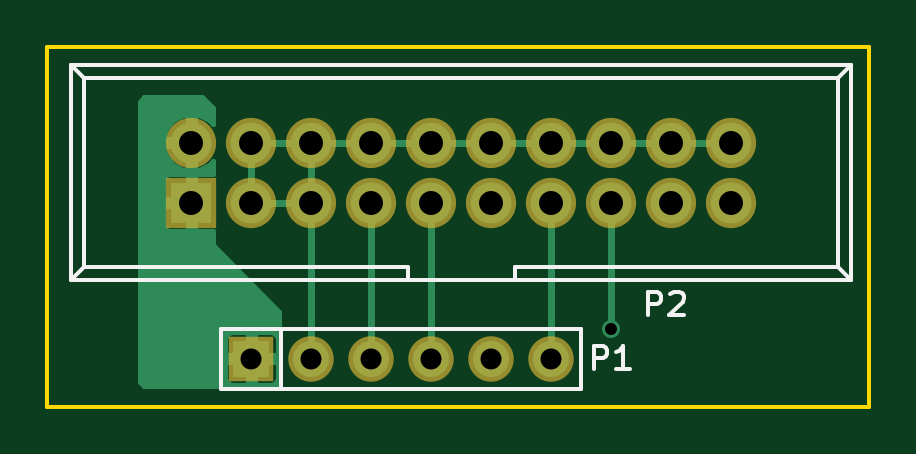
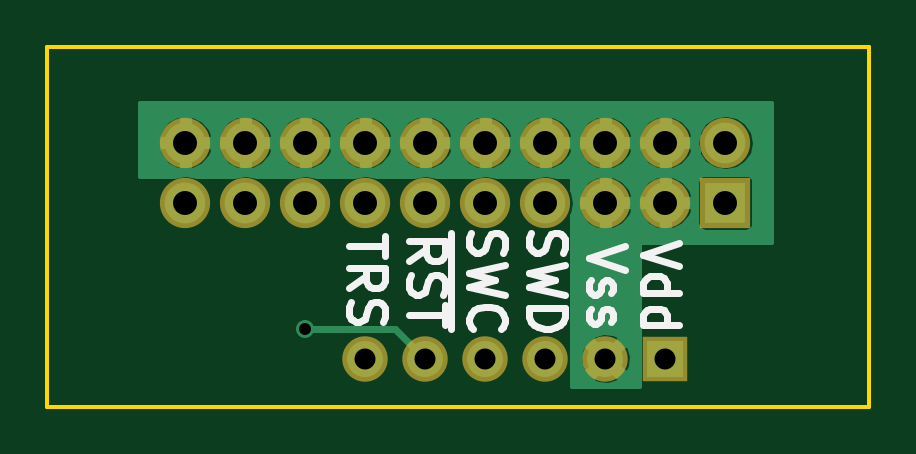
Circuit board: 8 layer files. Board 34.8 x 15.2 mm.
- bottom_copper: stlink_breakout-B.Cu.gbr (26014 bytes)
- bottom_mask: stlink_breakout-B.Mask.gbr (972 bytes)
- bottom_silk: stlink_breakout-B.SilkS.gbr (5123 bytes)
- outline: stlink_breakout-Edge.Cuts.gbr (420 bytes)
- top_copper: stlink_breakout-F.Cu.gbr (7088 bytes)
- top_mask: stlink_breakout-F.Mask.gbr (972 bytes)
- top_silk: stlink_breakout-F.SilkS.gbr (2041 bytes)
- drill: stlink_breakout.drl (473 bytes)

=== bottom_copper: stlink_breakout-B.Cu.gbr (26014 bytes, source omitted) ===
=== bottom_mask: stlink_breakout-B.Mask.gbr ===
G04 #@! TF.FileFunction,Soldermask,Bot*
%FSLAX46Y46*%
G04 Gerber Fmt 4.6, Leading zero omitted, Abs format (unit mm)*
G04 Created by KiCad (PCBNEW 4.0.1-stable) date 6/16/2016 1:06:08 PM*
%MOMM*%
G01*
G04 APERTURE LIST*
%ADD10C,0.100000*%
%ADD11R,1.924000X1.924000*%
%ADD12C,1.924000*%
%ADD13R,2.127200X2.127200*%
%ADD14O,2.127200X2.127200*%
G04 APERTURE END LIST*
D10*
D11*
X8636000Y2032000D03*
D12*
X11176000Y2032000D03*
X13716000Y2032000D03*
X16256000Y2032000D03*
X18796000Y2032000D03*
X21336000Y2032000D03*
D13*
X6096000Y8636000D03*
D14*
X6096000Y11176000D03*
X8636000Y8636000D03*
X8636000Y11176000D03*
X11176000Y8636000D03*
X11176000Y11176000D03*
X13716000Y8636000D03*
X13716000Y11176000D03*
X16256000Y8636000D03*
X16256000Y11176000D03*
X18796000Y8636000D03*
X18796000Y11176000D03*
X21336000Y8636000D03*
X21336000Y11176000D03*
X23876000Y8636000D03*
X23876000Y11176000D03*
X26416000Y8636000D03*
X26416000Y11176000D03*
X28956000Y8636000D03*
X28956000Y11176000D03*
M02*

=== bottom_silk: stlink_breakout-B.SilkS.gbr ===
G04 #@! TF.FileFunction,Legend,Bot*
%FSLAX46Y46*%
G04 Gerber Fmt 4.6, Leading zero omitted, Abs format (unit mm)*
G04 Created by KiCad (PCBNEW 4.0.1-stable) date 6/16/2016 1:06:08 PM*
%MOMM*%
G01*
G04 APERTURE LIST*
%ADD10C,0.100000*%
%ADD11C,0.300000*%
G04 APERTURE END LIST*
D10*
D11*
X20514571Y7226857D02*
X20514571Y6369714D01*
X22014571Y6798285D02*
X20514571Y6798285D01*
X22014571Y5012571D02*
X21300286Y5512571D01*
X22014571Y5869714D02*
X20514571Y5869714D01*
X20514571Y5298286D01*
X20586000Y5155428D01*
X20657429Y5084000D01*
X20800286Y5012571D01*
X21014571Y5012571D01*
X21157429Y5084000D01*
X21228857Y5155428D01*
X21300286Y5298286D01*
X21300286Y5869714D01*
X21943143Y4441143D02*
X22014571Y4226857D01*
X22014571Y3869714D01*
X21943143Y3726857D01*
X21871714Y3655428D01*
X21728857Y3584000D01*
X21586000Y3584000D01*
X21443143Y3655428D01*
X21371714Y3726857D01*
X21300286Y3869714D01*
X21228857Y4155428D01*
X21157429Y4298286D01*
X21086000Y4369714D01*
X20943143Y4441143D01*
X20800286Y4441143D01*
X20657429Y4369714D01*
X20586000Y4298286D01*
X20514571Y4155428D01*
X20514571Y3798286D01*
X20586000Y3584000D01*
X19474571Y6155428D02*
X18760286Y6655428D01*
X19474571Y7012571D02*
X17974571Y7012571D01*
X17974571Y6441143D01*
X18046000Y6298285D01*
X18117429Y6226857D01*
X18260286Y6155428D01*
X18474571Y6155428D01*
X18617429Y6226857D01*
X18688857Y6298285D01*
X18760286Y6441143D01*
X18760286Y7012571D01*
X19403143Y5584000D02*
X19474571Y5369714D01*
X19474571Y5012571D01*
X19403143Y4869714D01*
X19331714Y4798285D01*
X19188857Y4726857D01*
X19046000Y4726857D01*
X18903143Y4798285D01*
X18831714Y4869714D01*
X18760286Y5012571D01*
X18688857Y5298285D01*
X18617429Y5441143D01*
X18546000Y5512571D01*
X18403143Y5584000D01*
X18260286Y5584000D01*
X18117429Y5512571D01*
X18046000Y5441143D01*
X17974571Y5298285D01*
X17974571Y4941143D01*
X18046000Y4726857D01*
X17974571Y4298286D02*
X17974571Y3441143D01*
X19474571Y3869714D02*
X17974571Y3869714D01*
X17716000Y7369714D02*
X17716000Y3298286D01*
X16863143Y7369714D02*
X16934571Y7155428D01*
X16934571Y6798285D01*
X16863143Y6655428D01*
X16791714Y6583999D01*
X16648857Y6512571D01*
X16506000Y6512571D01*
X16363143Y6583999D01*
X16291714Y6655428D01*
X16220286Y6798285D01*
X16148857Y7083999D01*
X16077429Y7226857D01*
X16006000Y7298285D01*
X15863143Y7369714D01*
X15720286Y7369714D01*
X15577429Y7298285D01*
X15506000Y7226857D01*
X15434571Y7083999D01*
X15434571Y6726857D01*
X15506000Y6512571D01*
X15434571Y6012571D02*
X16934571Y5655428D01*
X15863143Y5369714D01*
X16934571Y5084000D01*
X15434571Y4726857D01*
X16791714Y3298285D02*
X16863143Y3369714D01*
X16934571Y3584000D01*
X16934571Y3726857D01*
X16863143Y3941142D01*
X16720286Y4084000D01*
X16577429Y4155428D01*
X16291714Y4226857D01*
X16077429Y4226857D01*
X15791714Y4155428D01*
X15648857Y4084000D01*
X15506000Y3941142D01*
X15434571Y3726857D01*
X15434571Y3584000D01*
X15506000Y3369714D01*
X15577429Y3298285D01*
X14323143Y7369714D02*
X14394571Y7155428D01*
X14394571Y6798285D01*
X14323143Y6655428D01*
X14251714Y6583999D01*
X14108857Y6512571D01*
X13966000Y6512571D01*
X13823143Y6583999D01*
X13751714Y6655428D01*
X13680286Y6798285D01*
X13608857Y7083999D01*
X13537429Y7226857D01*
X13466000Y7298285D01*
X13323143Y7369714D01*
X13180286Y7369714D01*
X13037429Y7298285D01*
X12966000Y7226857D01*
X12894571Y7083999D01*
X12894571Y6726857D01*
X12966000Y6512571D01*
X12894571Y6012571D02*
X14394571Y5655428D01*
X13323143Y5369714D01*
X14394571Y5084000D01*
X12894571Y4726857D01*
X14394571Y4155428D02*
X12894571Y4155428D01*
X12894571Y3798285D01*
X12966000Y3584000D01*
X13108857Y3441142D01*
X13251714Y3369714D01*
X13537429Y3298285D01*
X13751714Y3298285D01*
X14037429Y3369714D01*
X14180286Y3441142D01*
X14323143Y3584000D01*
X14394571Y3798285D01*
X14394571Y4155428D01*
X10354571Y6794286D02*
X11854571Y6294286D01*
X10354571Y5794286D01*
X11783143Y5365715D02*
X11854571Y5222858D01*
X11854571Y4937143D01*
X11783143Y4794286D01*
X11640286Y4722858D01*
X11568857Y4722858D01*
X11426000Y4794286D01*
X11354571Y4937143D01*
X11354571Y5151429D01*
X11283143Y5294286D01*
X11140286Y5365715D01*
X11068857Y5365715D01*
X10926000Y5294286D01*
X10854571Y5151429D01*
X10854571Y4937143D01*
X10926000Y4794286D01*
X11783143Y4151429D02*
X11854571Y4008572D01*
X11854571Y3722857D01*
X11783143Y3580000D01*
X11640286Y3508572D01*
X11568857Y3508572D01*
X11426000Y3580000D01*
X11354571Y3722857D01*
X11354571Y3937143D01*
X11283143Y4080000D01*
X11140286Y4151429D01*
X11068857Y4151429D01*
X10926000Y4080000D01*
X10854571Y3937143D01*
X10854571Y3722857D01*
X10926000Y3580000D01*
X8068571Y6937143D02*
X9568571Y6437143D01*
X8068571Y5937143D01*
X9568571Y4794286D02*
X8068571Y4794286D01*
X9497143Y4794286D02*
X9568571Y4937143D01*
X9568571Y5222857D01*
X9497143Y5365715D01*
X9425714Y5437143D01*
X9282857Y5508572D01*
X8854286Y5508572D01*
X8711429Y5437143D01*
X8640000Y5365715D01*
X8568571Y5222857D01*
X8568571Y4937143D01*
X8640000Y4794286D01*
X9568571Y3437143D02*
X8068571Y3437143D01*
X9497143Y3437143D02*
X9568571Y3580000D01*
X9568571Y3865714D01*
X9497143Y4008572D01*
X9425714Y4080000D01*
X9282857Y4151429D01*
X8854286Y4151429D01*
X8711429Y4080000D01*
X8640000Y4008572D01*
X8568571Y3865714D01*
X8568571Y3580000D01*
X8640000Y3437143D01*
M02*

=== outline: stlink_breakout-Edge.Cuts.gbr ===
G04 #@! TF.FileFunction,Profile,NP*
%FSLAX46Y46*%
G04 Gerber Fmt 4.6, Leading zero omitted, Abs format (unit mm)*
G04 Created by KiCad (PCBNEW 4.0.1-stable) date 6/16/2016 1:06:08 PM*
%MOMM*%
G01*
G04 APERTURE LIST*
%ADD10C,0.100000*%
%ADD11C,0.150000*%
G04 APERTURE END LIST*
D10*
D11*
X0Y15240000D02*
X0Y0D01*
X34798000Y15240000D02*
X0Y15240000D01*
X34798000Y0D02*
X34798000Y15240000D01*
X0Y0D02*
X34798000Y0D01*
M02*

=== top_copper: stlink_breakout-F.Cu.gbr (7088 bytes, source omitted) ===
=== top_mask: stlink_breakout-F.Mask.gbr ===
G04 #@! TF.FileFunction,Soldermask,Top*
%FSLAX46Y46*%
G04 Gerber Fmt 4.6, Leading zero omitted, Abs format (unit mm)*
G04 Created by KiCad (PCBNEW 4.0.1-stable) date 6/16/2016 1:06:08 PM*
%MOMM*%
G01*
G04 APERTURE LIST*
%ADD10C,0.100000*%
%ADD11R,1.924000X1.924000*%
%ADD12C,1.924000*%
%ADD13R,2.127200X2.127200*%
%ADD14O,2.127200X2.127200*%
G04 APERTURE END LIST*
D10*
D11*
X8636000Y2032000D03*
D12*
X11176000Y2032000D03*
X13716000Y2032000D03*
X16256000Y2032000D03*
X18796000Y2032000D03*
X21336000Y2032000D03*
D13*
X6096000Y8636000D03*
D14*
X6096000Y11176000D03*
X8636000Y8636000D03*
X8636000Y11176000D03*
X11176000Y8636000D03*
X11176000Y11176000D03*
X13716000Y8636000D03*
X13716000Y11176000D03*
X16256000Y8636000D03*
X16256000Y11176000D03*
X18796000Y8636000D03*
X18796000Y11176000D03*
X21336000Y8636000D03*
X21336000Y11176000D03*
X23876000Y8636000D03*
X23876000Y11176000D03*
X26416000Y8636000D03*
X26416000Y11176000D03*
X28956000Y8636000D03*
X28956000Y11176000D03*
M02*

=== top_silk: stlink_breakout-F.SilkS.gbr ===
G04 #@! TF.FileFunction,Legend,Top*
%FSLAX46Y46*%
G04 Gerber Fmt 4.6, Leading zero omitted, Abs format (unit mm)*
G04 Created by KiCad (PCBNEW 4.0.1-stable) date 6/16/2016 1:06:08 PM*
%MOMM*%
G01*
G04 APERTURE LIST*
%ADD10C,0.100000*%
%ADD11C,0.150000*%
G04 APERTURE END LIST*
D10*
D11*
X9906000Y3302000D02*
X9906000Y762000D01*
X7366000Y3302000D02*
X22606000Y3302000D01*
X22606000Y3302000D02*
X22606000Y762000D01*
X22606000Y762000D02*
X7366000Y762000D01*
X7366000Y762000D02*
X7366000Y3302000D01*
X1016000Y14456000D02*
X34036000Y14456000D01*
X1556000Y13906000D02*
X33476000Y13906000D01*
X1016000Y5356000D02*
X34036000Y5356000D01*
X1556000Y5906000D02*
X15276000Y5906000D01*
X19776000Y5906000D02*
X33476000Y5906000D01*
X15276000Y5906000D02*
X15276000Y5356000D01*
X19776000Y5906000D02*
X19776000Y5356000D01*
X1016000Y14456000D02*
X1016000Y5356000D01*
X1556000Y13906000D02*
X1556000Y5906000D01*
X34036000Y14456000D02*
X34036000Y5356000D01*
X33476000Y13906000D02*
X33476000Y5906000D01*
X1016000Y14456000D02*
X1556000Y13906000D01*
X34036000Y14456000D02*
X33476000Y13906000D01*
X1016000Y5356000D02*
X1556000Y5906000D01*
X34036000Y5356000D02*
X33476000Y5906000D01*
X23137905Y1579619D02*
X23137905Y2579619D01*
X23518858Y2579619D01*
X23614096Y2532000D01*
X23661715Y2484381D01*
X23709334Y2389143D01*
X23709334Y2246286D01*
X23661715Y2151048D01*
X23614096Y2103429D01*
X23518858Y2055810D01*
X23137905Y2055810D01*
X24661715Y1579619D02*
X24090286Y1579619D01*
X24376000Y1579619D02*
X24376000Y2579619D01*
X24280762Y2436762D01*
X24185524Y2341524D01*
X24090286Y2293905D01*
X25423905Y3865619D02*
X25423905Y4865619D01*
X25804858Y4865619D01*
X25900096Y4818000D01*
X25947715Y4770381D01*
X25995334Y4675143D01*
X25995334Y4532286D01*
X25947715Y4437048D01*
X25900096Y4389429D01*
X25804858Y4341810D01*
X25423905Y4341810D01*
X26376286Y4770381D02*
X26423905Y4818000D01*
X26519143Y4865619D01*
X26757239Y4865619D01*
X26852477Y4818000D01*
X26900096Y4770381D01*
X26947715Y4675143D01*
X26947715Y4579905D01*
X26900096Y4437048D01*
X26328667Y3865619D01*
X26947715Y3865619D01*
M02*

=== drill: stlink_breakout.drl ===
M48
;DRILL file {KiCad 4.0.1-stable} date 6/16/2016 1:06:17 PM
;FORMAT={-:-/ absolute / inch / decimal}
FMAT,2
INCH,TZ
T1C0.020
T2C0.035
T3C0.040
%
G90
G05
M72
T1
X0.94Y0.13
T2
X0.34Y0.08
X0.44Y0.08
X0.54Y0.08
X0.64Y0.08
X0.74Y0.08
X0.84Y0.08
T3
X0.24Y0.44
X0.24Y0.34
X0.34Y0.44
X0.34Y0.34
X0.44Y0.44
X0.44Y0.34
X0.54Y0.44
X0.54Y0.34
X0.64Y0.44
X0.64Y0.34
X0.74Y0.44
X0.74Y0.34
X0.84Y0.44
X0.84Y0.34
X0.94Y0.44
X0.94Y0.34
X1.04Y0.44
X1.04Y0.34
X1.14Y0.44
X1.14Y0.34
T0
M30

